Run: headless pygame with SDL's dummy video driver; simulated clock (each Clock.tick advances the game by its frame time, no real sleeping); random seed 0; keys injected as events and as key.get_pressed() state; mouse plan: one left click at the window centre at the start of phase 2, then a move to the lower-right quarter at the start of phase 3.
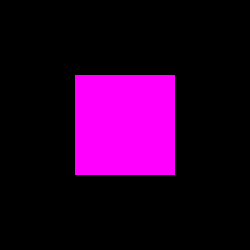
Frame 1 of 4 · flips 1–60 · no input
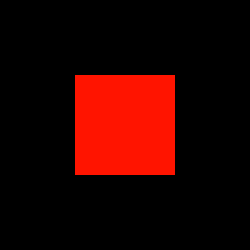
Frame 2 of 4 · flips 61–180 · clicked the window centre · tapped SPACE, RETURN · held RIGHT (→), D
Frame 3 of 4 · flips 181–300 · moved the mouse to the lower-right quarter · held DOWN (↓), S · screen same as frame 1, image omitted
Frame 4 of 4 · flips 301–420 · held LEFT (←), A, UP (↑), W · screen unchanged from frame 3, image omitted

The pygame program that drew these frames:

import pygame

pygame.init()
window = pygame.display.set_mode((250, 250))
rect = pygame.Rect(*window.get_rect().center, 0, 0).inflate(100, 100)

run = True
while run:
    for event in pygame.event.get():
        if event.type == pygame.QUIT:
            run = False

    point = pygame.mouse.get_pos()
    collide = rect.collidepoint(point)
    color = (255, 20, 0) if collide else (255, 0, 255)

    window.fill(0)
    pygame.draw.rect(window, color, rect)
    pygame.display.flip()

pygame.quit()
exit()
